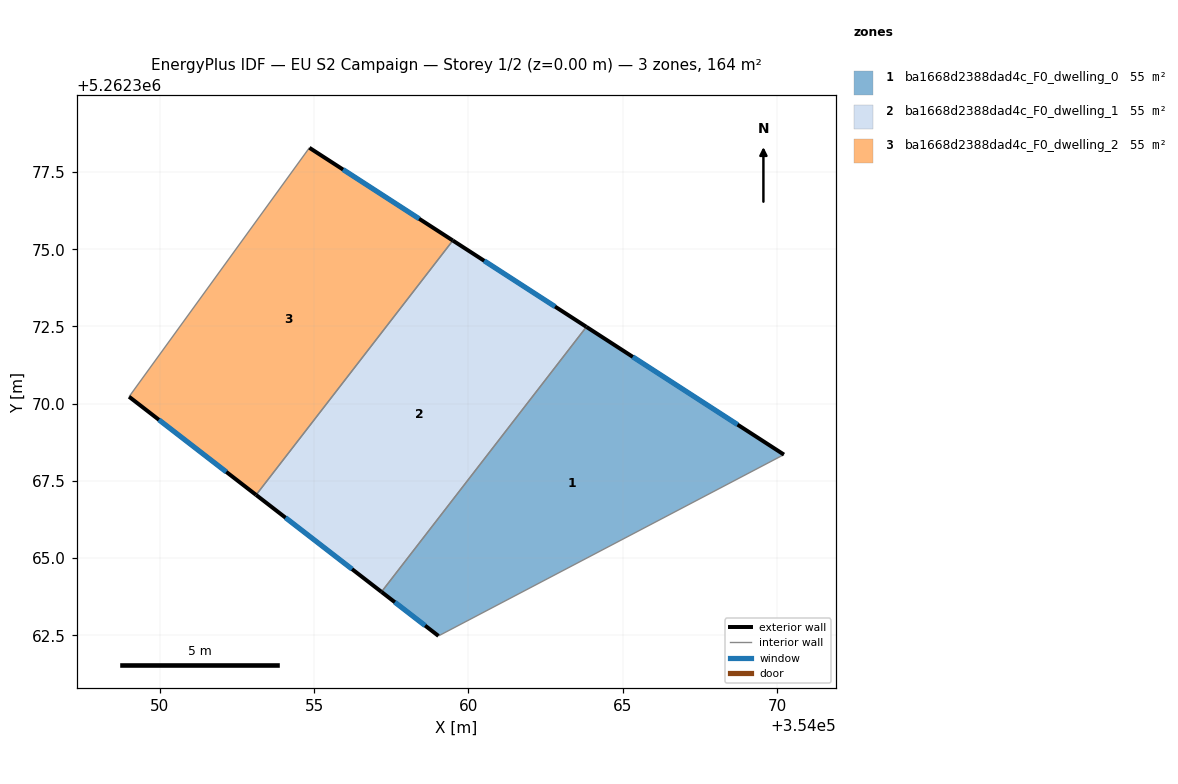
=== STOREY PLAN SPEC (per zone: floor XY polygon, exterior-wall plan segments, windows/doors) ===
zone 1: ba1668d2388dad4c_F0_dwelling_0  (54.6 m²)
  floor: (354070.22, 5262368.35) (354059.03, 5262362.48) (354057.18, 5262363.91) (354063.82, 5262372.49)
  exterior wall: (354057.18, 5262363.91) – (354059.03, 5262362.48)  [2.3 m]
    window: (354057.62, 5262363.57) – (354058.60, 5262362.82)  [2.0 m²]
  exterior wall: (354070.22, 5262368.35) – (354063.82, 5262372.49)  [7.6 m]
    window: (354068.71, 5262369.32) – (354065.32, 5262371.52)  [6.4 m²]
  interior walls: 2
zone 2: ba1668d2388dad4c_F0_dwelling_1  (54.6 m²)
  floor: (354063.82, 5262372.49) (354057.18, 5262363.91) (354053.12, 5262367.05) (354059.49, 5262375.28)
  exterior wall: (354053.12, 5262367.05) – (354057.18, 5262363.91)  [5.1 m]
    window: (354054.08, 5262366.31) – (354056.23, 5262364.64)  [4.3 m²]
  exterior wall: (354063.82, 5262372.49) – (354059.49, 5262375.28)  [5.2 m]
    window: (354062.80, 5262373.14) – (354060.51, 5262374.63)  [4.3 m²]
  interior walls: 2
zone 3: ba1668d2388dad4c_F0_dwelling_2  (54.6 m²)
  floor: (354059.49, 5262375.28) (354053.12, 5262367.05) (354049.01, 5262370.23) (354054.85, 5262378.29)
  exterior wall: (354049.01, 5262370.23) – (354053.12, 5262367.05)  [5.2 m]
    window: (354049.98, 5262369.48) – (354052.16, 5262367.79)  [4.4 m²]
  exterior wall: (354059.49, 5262375.28) – (354054.85, 5262378.29)  [5.5 m]
    window: (354058.40, 5262375.99) – (354055.94, 5262377.58)  [4.7 m²]
  interior walls: 2

=== DERIVED (storey summary) ===
Building: EU S2 Campaign
Storey: 1 of 2  (floor level z = 0.00 m)
Storey gross floor area: 163.7 m²
Zones on this storey: 3
  - ba1668d2388dad4c_F0_dwelling_0: floor 54.6 m²; exterior wall 9.9 m (29.8 m²); 2 window(s) 8.4 m²; WWR 28.1%
  - ba1668d2388dad4c_F0_dwelling_1: floor 54.6 m²; exterior wall 10.3 m (30.8 m²); 2 window(s) 8.7 m²; WWR 28.1%
  - ba1668d2388dad4c_F0_dwelling_2: floor 54.6 m²; exterior wall 10.7 m (32.2 m²); 2 window(s) 9.1 m²; WWR 28.1%
Zone adjacency (shared interzone walls):
  - ba1668d2388dad4c_F0_dwelling_0 ↔ ba1668d2388dad4c_F0_dwelling_1
  - ba1668d2388dad4c_F0_dwelling_1 ↔ ba1668d2388dad4c_F0_dwelling_2